Image classification data set "Cana_de_azucar" (ErikaGM19/trabajo_de_grado on GitHub). Class labels (10): carbon smut, hoja amarilla, mancha anillo, mancha parda, mosaic, muermo rojo, roya, sanas, secas, tizon bacteriano.

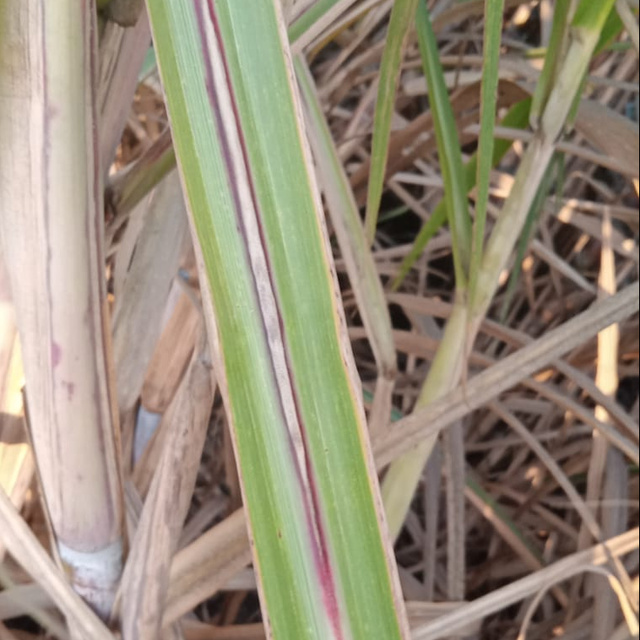
Label: muermo rojo

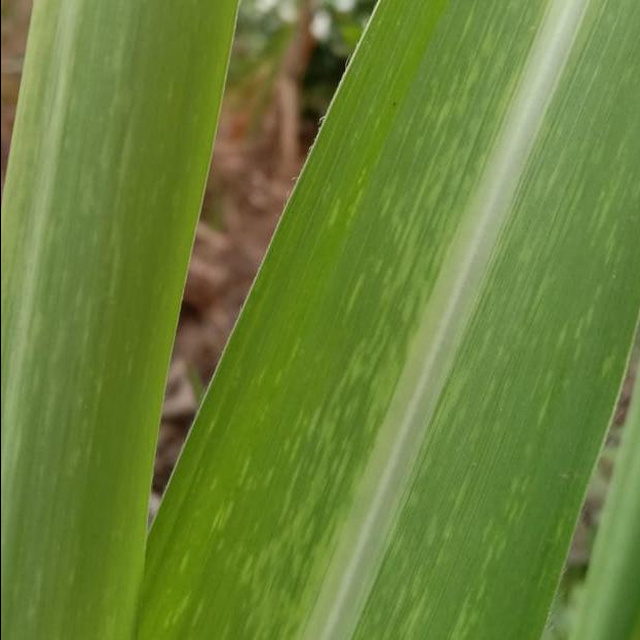
Label: mosaic

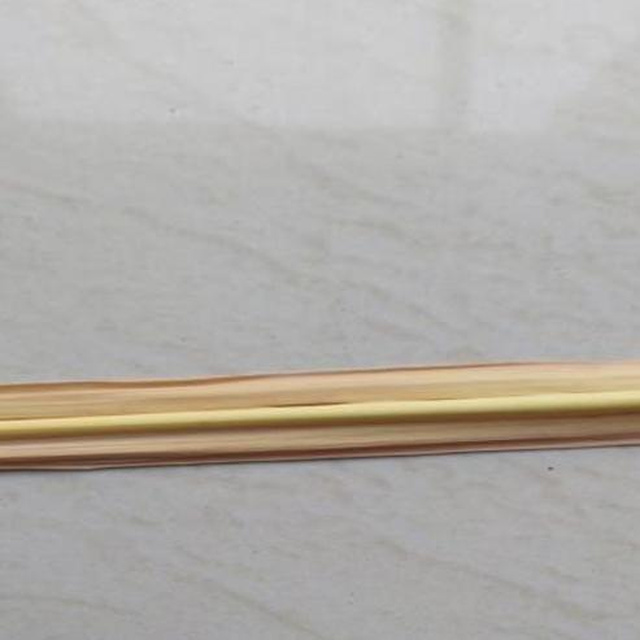
Label: secas

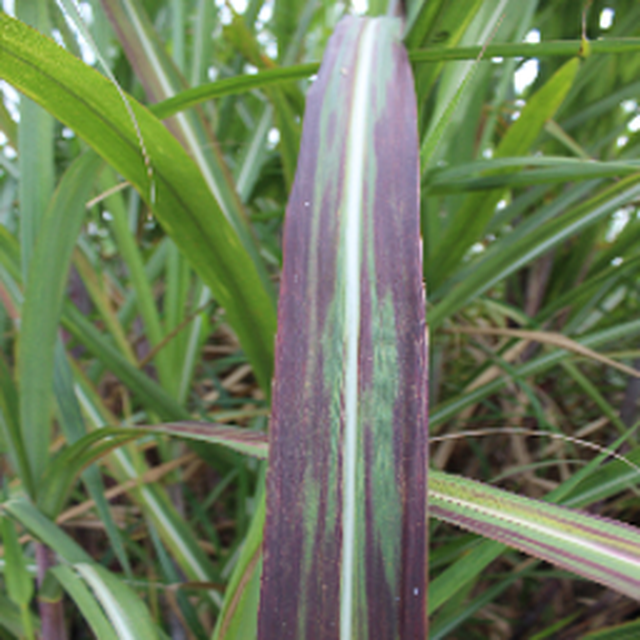
Label: tizon bacteriano

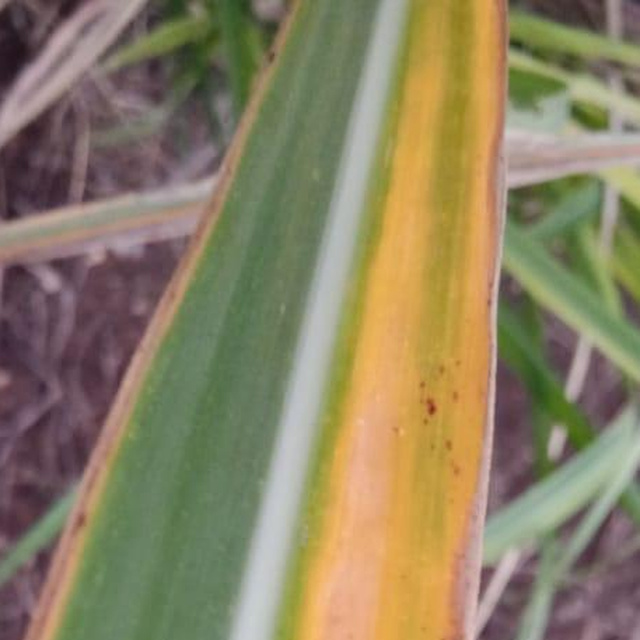
Label: hoja amarilla

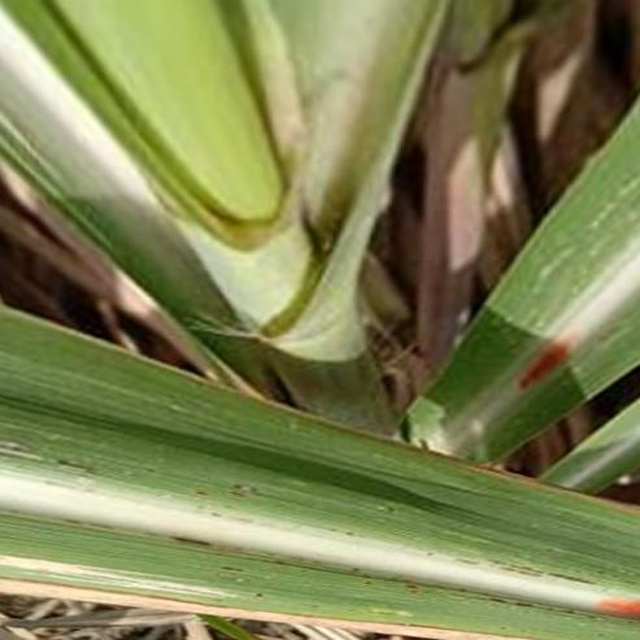
Label: roya
